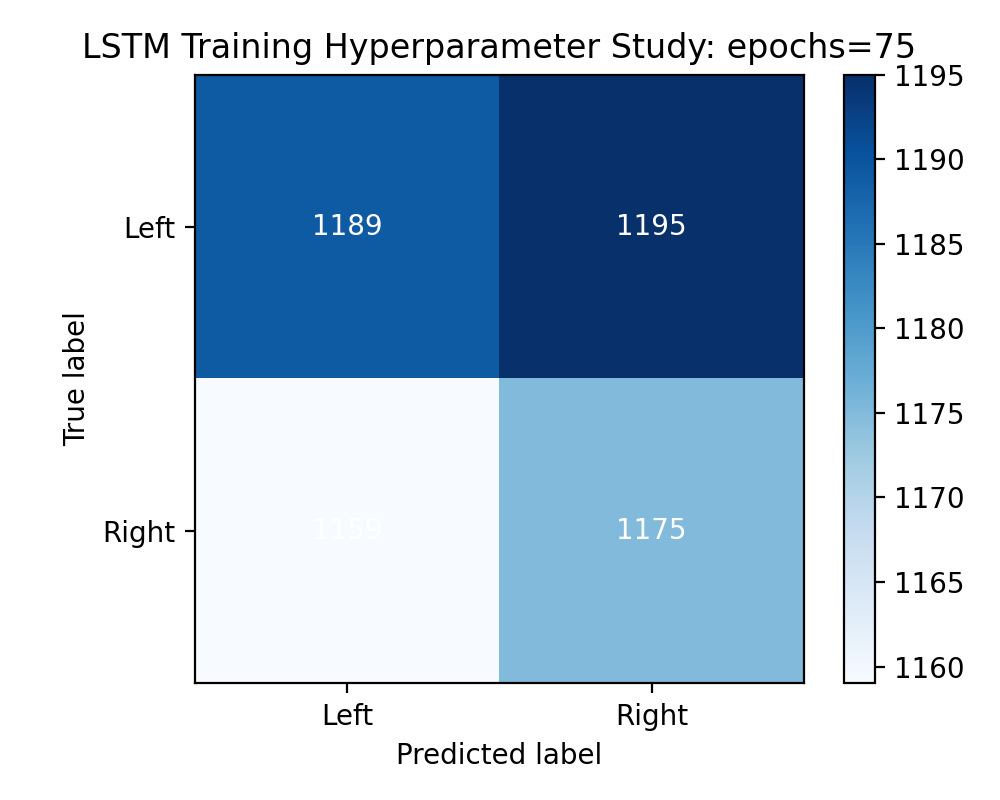

Values plotted in this chart, from the file beside it:
1189, 1195
1159, 1175
